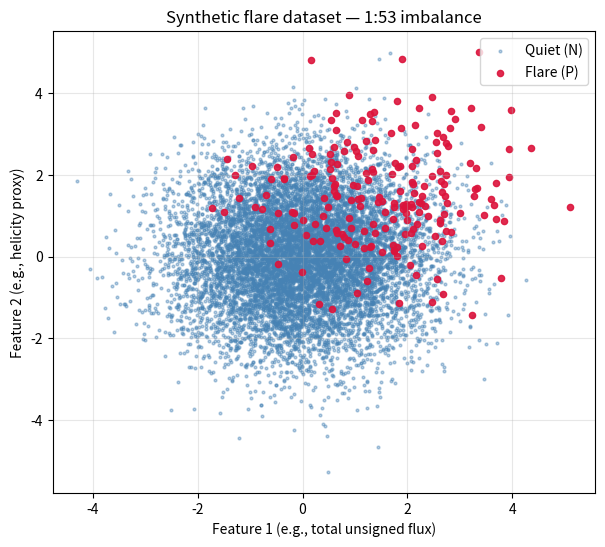
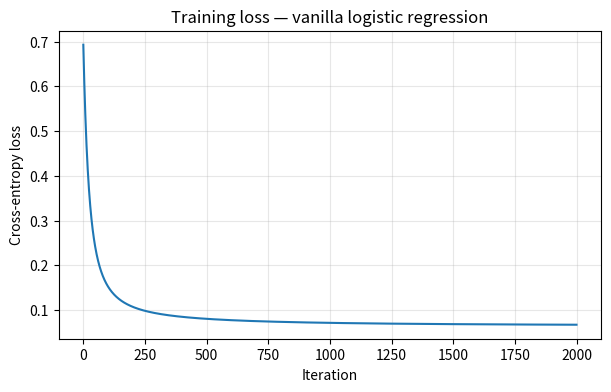
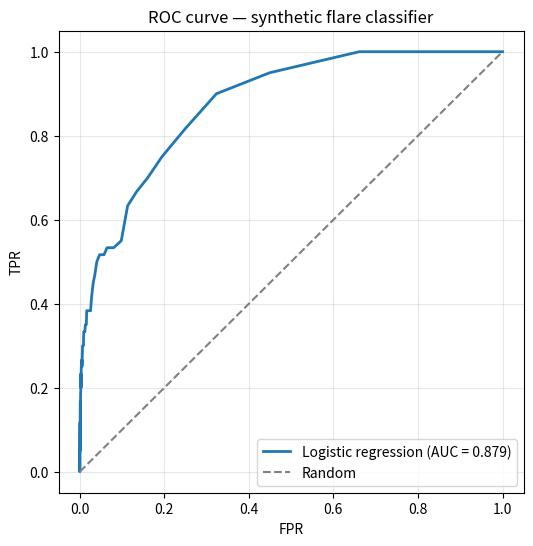
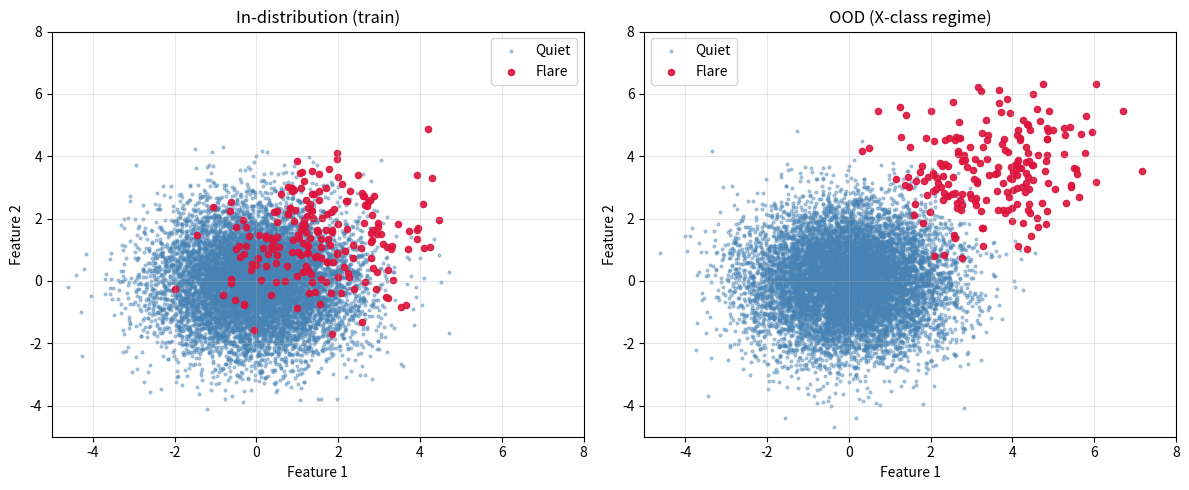
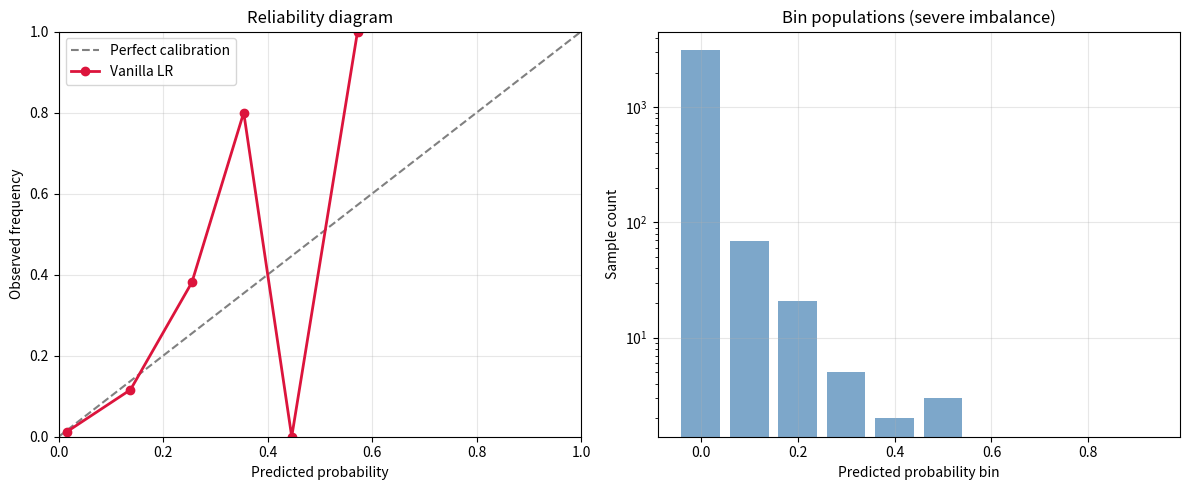

These figures' Python source, in order:
import numpy as np
import matplotlib.pyplot as plt
from numpy.random import default_rng

rng = default_rng(seed=42)


def make_flare_dataset(n_pos=200, imbalance_ratio=53, separation=1.5, noise=1.2, rng=rng):
    """Generate a synthetic flare-forecast dataset.

    Args:
        n_pos: Number of positive (flaring) samples.
        imbalance_ratio: N_negative / N_positive.
        separation: Mean shift of positives in feature space.
        noise: Standard deviation of feature noise.
        rng: NumPy random generator for reproducibility.

    Returns:
        Tuple of (X, y) where X has shape (N, 2) and y is binary {0, 1}.
    """
    n_neg = n_pos * imbalance_ratio
    # Negative class centered at origin
    X_neg = rng.normal(loc=0.0, scale=noise, size=(n_neg, 2))
    # Positive class shifted along the (1, 1) direction
    X_pos = rng.normal(loc=separation, scale=noise, size=(n_pos, 2))
    X = np.vstack([X_neg, X_pos])
    y = np.concatenate([np.zeros(n_neg), np.ones(n_pos)])
    # Shuffle
    perm = rng.permutation(len(y))
    return X[perm], y[perm]


X, y = make_flare_dataset(n_pos=200, imbalance_ratio=53, rng=rng)
print(f"Total samples: {len(y)}")
print(f"Positives: {int(y.sum())}, Negatives: {int((1 - y).sum())}")
print(f"Imbalance ratio (N/P): {(1 - y).sum() / y.sum():.1f}")

fig, ax = plt.subplots(figsize=(7, 6))
ax.scatter(X[y == 0, 0], X[y == 0, 1], s=4, alpha=0.4, label='Quiet (N)', c='steelblue')
ax.scatter(X[y == 1, 0], X[y == 1, 1], s=20, alpha=0.9, label='Flare (P)', c='crimson')
ax.set_xlabel('Feature 1 (e.g., total unsigned flux)')
ax.set_ylabel('Feature 2 (e.g., helicity proxy)')
ax.set_title('Synthetic flare dataset — 1:53 imbalance')
ax.legend()
ax.grid(alpha=0.3)
plt.show()

def sigmoid(z):
    """Numerically stable logistic sigmoid.

    Args:
        z: Input array.

    Returns:
        Element-wise sigmoid in (0, 1).
    """
    return np.where(z >= 0, 1.0 / (1.0 + np.exp(-z)), np.exp(z) / (1.0 + np.exp(z)))


def cross_entropy(y_true, y_prob, eps=1e-12):
    """Binary cross-entropy loss (Camporeale Eq. 5).

    Args:
        y_true: Ground-truth labels in {0, 1}.
        y_prob: Predicted probabilities in [0, 1].
        eps: Numerical stability clip.

    Returns:
        Mean cross-entropy across samples.
    """
    p = np.clip(y_prob, eps, 1 - eps)
    return float(np.mean(-(y_true * np.log(p) + (1 - y_true) * np.log(1 - p))))


def fit_logistic(X, y, lr=0.05, n_iter=2000, class_weight=None):
    """Fit logistic regression by gradient descent.

    Args:
        X: Feature matrix of shape (N, D).
        y: Binary labels of length N.
        lr: Learning rate.
        n_iter: Number of gradient-descent iterations.
        class_weight: Optional dict mapping {0: w0, 1: w1} to reweight samples.

    Returns:
        Tuple (w, b, loss_history) with weights, bias, and loss trace.
    """
    N, D = X.shape
    w = np.zeros(D)
    b = 0.0
    if class_weight is None:
        sample_weight = np.ones(N)
    else:
        sample_weight = np.where(y == 1, class_weight[1], class_weight[0])
    losses = []
    for _ in range(n_iter):
        z = X @ w + b
        p = sigmoid(z)
        # Weighted gradient
        err = (p - y) * sample_weight
        grad_w = X.T @ err / N
        grad_b = err.sum() / N
        w -= lr * grad_w
        b -= lr * grad_b
        losses.append(cross_entropy(y, p))
    return w, b, losses


# Stratified random split
def stratified_split(X, y, test_frac=0.3, rng=rng):
    """Stratified train/test split preserving class ratio."""
    idx_pos = np.where(y == 1)[0]
    idx_neg = np.where(y == 0)[0]
    rng.shuffle(idx_pos)
    rng.shuffle(idx_neg)
    n_pos_test = int(len(idx_pos) * test_frac)
    n_neg_test = int(len(idx_neg) * test_frac)
    test_idx = np.concatenate([idx_pos[:n_pos_test], idx_neg[:n_neg_test]])
    train_idx = np.concatenate([idx_pos[n_pos_test:], idx_neg[n_neg_test:]])
    rng.shuffle(test_idx)
    rng.shuffle(train_idx)
    return X[train_idx], y[train_idx], X[test_idx], y[test_idx]


X_train, y_train, X_test, y_test = stratified_split(X, y)
w, b, losses = fit_logistic(X_train, y_train, lr=0.1, n_iter=2000)
print(f"Train CE: {losses[-1]:.4f}")
p_test = sigmoid(X_test @ w + b)
print(f"Test  CE: {cross_entropy(y_test, p_test):.4f}")

fig, ax = plt.subplots(figsize=(7, 4))
ax.plot(losses)
ax.set_xlabel('Iteration'); ax.set_ylabel('Cross-entropy loss')
ax.set_title('Training loss — vanilla logistic regression')
ax.grid(alpha=0.3)
plt.show()

def confusion(y_true, y_pred):
    """2x2 confusion counts. Order: TP, FN, FP, TN.

    Args:
        y_true: Binary ground truth.
        y_pred: Binary predictions (after thresholding).

    Returns:
        Dict with TP, FN, FP, TN as integers.
    """
    tp = int(((y_pred == 1) & (y_true == 1)).sum())
    fn = int(((y_pred == 0) & (y_true == 1)).sum())
    fp = int(((y_pred == 1) & (y_true == 0)).sum())
    tn = int(((y_pred == 0) & (y_true == 0)).sum())
    return {'TP': tp, 'FN': fn, 'FP': fp, 'TN': tn}


def metrics(y_true, y_prob, threshold=0.5):
    """Compute Camporeale Table 3 metrics.

    Args:
        y_true: Binary ground-truth labels.
        y_prob: Predicted probabilities.
        threshold: Decision threshold for binary predictions.

    Returns:
        Dict containing TPR, FPR, ACC, TSS, HSS2, Brier.
    """
    y_pred = (y_prob >= threshold).astype(int)
    c = confusion(y_true, y_pred)
    tp, fn, fp, tn = c['TP'], c['FN'], c['FP'], c['TN']
    p_tot = tp + fn
    n_tot = fp + tn
    tpr = tp / p_tot if p_tot > 0 else 0.0
    fpr = fp / n_tot if n_tot > 0 else 0.0
    acc = (tp + tn) / (p_tot + n_tot)
    tss = tpr - fpr
    denom = p_tot * (fn + tn) + n_tot * (tp + fp)
    hss2 = 2 * (tp * tn - fn * fp) / denom if denom > 0 else 0.0
    brier = float(np.mean((y_prob - y_true) ** 2))
    return {'TPR': tpr, 'FPR': fpr, 'ACC': acc, 'TSS': tss, 'HSS2': hss2, 'Brier': brier}


def roc_curve_and_auc(y_true, y_prob, n_thresh=200):
    """Compute ROC curve and AUC via numpy.trapezoid.

    Args:
        y_true: Binary ground-truth labels.
        y_prob: Predicted probabilities.
        n_thresh: Number of thresholds spanning [0, 1].

    Returns:
        Tuple (fpr_array, tpr_array, auc) with arrays sorted by ascending FPR.
    """
    thresholds = np.linspace(0.0, 1.0, n_thresh)
    fprs, tprs = [], []
    for t in thresholds:
        m = metrics(y_true, y_prob, threshold=t)
        fprs.append(m['FPR'])
        tprs.append(m['TPR'])
    # Sort by FPR for trapezoid integration
    order = np.argsort(fprs)
    fprs = np.array(fprs)[order]
    tprs = np.array(tprs)[order]
    auc = float(np.trapezoid(tprs, fprs))
    return fprs, tprs, auc


m_default = metrics(y_test, p_test, threshold=0.5)
print('Threshold = 0.5 (default):')
for k, v in m_default.items():
    print(f'  {k:6s} = {v:.4f}')

# Always-quiet baseline — Camporeale's pedagogical example
p_quiet = np.zeros_like(y_test)
m_quiet = metrics(y_test, p_quiet, threshold=0.5)
print('\nAlways-quiet baseline (illustrates accuracy paradox):')
for k, v in m_quiet.items():
    print(f'  {k:6s} = {v:.4f}')

fprs, tprs, auc = roc_curve_and_auc(y_test, p_test)
print(f'\nROC-AUC = {auc:.4f}')

fig, ax = plt.subplots(figsize=(6, 6))
ax.plot(fprs, tprs, lw=2, label=f'Logistic regression (AUC = {auc:.3f})')
ax.plot([0, 1], [0, 1], '--', color='gray', label='Random')
ax.set_xlabel('FPR'); ax.set_ylabel('TPR')
ax.set_title('ROC curve — synthetic flare classifier')
ax.legend(); ax.grid(alpha=0.3)
plt.show()

# Class-weighted training: positives weighted by inverse frequency
imbalance = (1 - y_train).sum() / y_train.sum()
w_w, b_w, losses_w = fit_logistic(
    X_train, y_train, lr=0.1, n_iter=2000,
    class_weight={0: 1.0, 1: imbalance},
)
p_test_w = sigmoid(X_test @ w_w + b_w)


def tss_optimal_threshold(y_true, y_prob, n_thresh=200):
    """Find the threshold that maximizes TSS.

    Args:
        y_true: Binary ground truth.
        y_prob: Predicted probabilities.
        n_thresh: Number of candidate thresholds in [0, 1].

    Returns:
        Tuple (best_threshold, best_tss).
    """
    ts = np.linspace(0.01, 0.99, n_thresh)
    best_t, best_tss = 0.5, -1.0
    for t in ts:
        m = metrics(y_true, y_prob, threshold=t)
        if m['TSS'] > best_tss:
            best_tss = m['TSS']
            best_t = t
    return best_t, best_tss


best_t, best_tss = tss_optimal_threshold(y_test, p_test)
print(f'Vanilla LR  — TSS-optimal threshold = {best_t:.3f}, TSS = {best_tss:.3f}')
best_t_w, best_tss_w = tss_optimal_threshold(y_test, p_test_w)
print(f'Weighted LR — TSS-optimal threshold = {best_t_w:.3f}, TSS = {best_tss_w:.3f}')

# Compare metrics across configurations
configs = {
    'Vanilla, t=0.5': metrics(y_test, p_test, 0.5),
    'Vanilla, TSS-opt': metrics(y_test, p_test, best_t),
    'Weighted, t=0.5': metrics(y_test, p_test_w, 0.5),
    'Weighted, TSS-opt': metrics(y_test, p_test_w, best_t_w),
}
print('\nComparison table:')
print(f"{'Config':<22s} {'TPR':>6s} {'FPR':>6s} {'ACC':>6s} {'TSS':>6s} {'HSS2':>6s} {'Brier':>7s}")
for name, m in configs.items():
    print(f"{name:<22s} {m['TPR']:>6.3f} {m['FPR']:>6.3f} {m['ACC']:>6.3f} {m['TSS']:>6.3f} {m['HSS2']:>6.3f} {m['Brier']:>7.4f}")

# In-distribution training: separation = 1.5
X_id, y_id = make_flare_dataset(n_pos=200, separation=1.5, rng=default_rng(seed=1))
# Out-of-distribution test: separation = 3.5 (much stronger flares)
X_ood, y_ood = make_flare_dataset(n_pos=200, separation=3.5, rng=default_rng(seed=2))

w_id, b_id, _ = fit_logistic(X_id, y_id, lr=0.1, n_iter=2000)

p_id = sigmoid(X_id @ w_id + b_id)
p_ood = sigmoid(X_ood @ w_id + b_id)

m_id = metrics(y_id, p_id, threshold=0.5)
m_ood = metrics(y_ood, p_ood, threshold=0.5)

print('Trained on separation=1.5 (in-distribution flares):')
print(f"  In-dist  TSS = {m_id['TSS']:.3f}, Brier = {m_id['Brier']:.4f}")
print(f"  Out-dist TSS = {m_ood['TSS']:.3f}, Brier = {m_ood['Brier']:.4f}")
print('Note: TSS may stay high but Brier degrades (over-confidence on unfamiliar regime).')

# Visualize the shifted distribution
fig, axes = plt.subplots(1, 2, figsize=(12, 5))
for ax, (X_, y_, ttl) in zip(axes, [(X_id, y_id, 'In-distribution (train)'),
                                      (X_ood, y_ood, 'OOD (X-class regime)')]):
    ax.scatter(X_[y_ == 0, 0], X_[y_ == 0, 1], s=4, alpha=0.4, c='steelblue', label='Quiet')
    ax.scatter(X_[y_ == 1, 0], X_[y_ == 1, 1], s=20, alpha=0.9, c='crimson', label='Flare')
    ax.set_title(ttl); ax.set_xlabel('Feature 1'); ax.set_ylabel('Feature 2')
    ax.legend(); ax.grid(alpha=0.3)
    ax.set_xlim(-5, 8); ax.set_ylim(-5, 8)
plt.tight_layout(); plt.show()

def conformal_calibrate(y_cal, p_cal, alpha=0.1):
    """Compute the conformal quantile from calibration set.

    Args:
        y_cal: Calibration ground-truth labels.
        p_cal: Predicted probability of class 1 on calibration set.
        alpha: Miscoverage level (e.g., 0.1 for 90% coverage).

    Returns:
        Quantile threshold q used to construct prediction sets.
    """
    # Non-conformity score: 1 - probability of true class
    p_true = np.where(y_cal == 1, p_cal, 1 - p_cal)
    scores = 1.0 - p_true
    n = len(scores)
    # Conformal correction (n+1)/n
    q_level = np.ceil((n + 1) * (1 - alpha)) / n
    q_level = min(q_level, 1.0)
    return float(np.quantile(scores, q_level, method='higher'))


def conformal_predict(p_test, q):
    """Build prediction sets from test probabilities and a calibrated quantile.

    Args:
        p_test: Predicted probability of class 1 on test set, shape (N,).
        q: Conformal quantile threshold.

    Returns:
        2D boolean array of shape (N, 2): set[i, 0] True if class 0 included, etc.
    """
    # Score of class 1 = 1 - p_test; score of class 0 = 1 - (1 - p_test) = p_test
    score0 = p_test  # for class 0
    score1 = 1.0 - p_test  # for class 1
    include0 = score0 <= q
    include1 = score1 <= q
    return np.stack([include0, include1], axis=1)


# Re-split: train / calibration / test
X_tr, y_tr, X_rest, y_rest = stratified_split(X, y, test_frac=0.5, rng=default_rng(seed=7))
X_cal, y_cal, X_te, y_te = stratified_split(X_rest, y_rest, test_frac=0.5, rng=default_rng(seed=8))

w_c, b_c, _ = fit_logistic(X_tr, y_tr, lr=0.1, n_iter=2000)
p_cal = sigmoid(X_cal @ w_c + b_c)
p_te = sigmoid(X_te @ w_c + b_c)

for alpha in [0.05, 0.1, 0.2]:
    q = conformal_calibrate(y_cal, p_cal, alpha=alpha)
    pred_sets = conformal_predict(p_te, q)
    # Coverage = fraction of test samples whose true class is in the predicted set
    covered = pred_sets[np.arange(len(y_te)), y_te.astype(int)]
    coverage = covered.mean()
    avg_set_size = pred_sets.sum(axis=1).mean()
    print(f'alpha={alpha:.2f}: q={q:.3f}, coverage={coverage:.3f} (target {1-alpha:.2f}), avg set size={avg_set_size:.2f}')

def reliability_curve(y_true, y_prob, n_bins=10):
    """Compute reliability (calibration) curve.

    Args:
        y_true: Binary ground truth.
        y_prob: Predicted probabilities.
        n_bins: Number of probability bins in [0, 1].

    Returns:
        Tuple (mean_pred_per_bin, observed_freq_per_bin, count_per_bin).
    """
    edges = np.linspace(0, 1, n_bins + 1)
    mean_pred = []
    obs_freq = []
    counts = []
    for i in range(n_bins):
        mask = (y_prob >= edges[i]) & (y_prob < edges[i + 1])
        if i == n_bins - 1:
            mask = (y_prob >= edges[i]) & (y_prob <= edges[i + 1])
        if mask.sum() == 0:
            mean_pred.append(np.nan); obs_freq.append(np.nan); counts.append(0)
            continue
        mean_pred.append(y_prob[mask].mean())
        obs_freq.append(y_true[mask].mean())
        counts.append(int(mask.sum()))
    return np.array(mean_pred), np.array(obs_freq), np.array(counts)


mean_pred, obs_freq, counts = reliability_curve(y_test, p_test, n_bins=10)

fig, (ax1, ax2) = plt.subplots(1, 2, figsize=(12, 5))
valid = ~np.isnan(mean_pred)
ax1.plot([0, 1], [0, 1], '--', color='gray', label='Perfect calibration')
ax1.plot(mean_pred[valid], obs_freq[valid], 'o-', lw=2, color='crimson', label='Vanilla LR')
ax1.set_xlabel('Predicted probability'); ax1.set_ylabel('Observed frequency')
ax1.set_title('Reliability diagram')
ax1.legend(); ax1.grid(alpha=0.3); ax1.set_xlim(0, 1); ax1.set_ylim(0, 1)

ax2.bar(np.arange(len(counts)) / len(counts), counts, width=0.08, color='steelblue', alpha=0.7)
ax2.set_xlabel('Predicted probability bin'); ax2.set_ylabel('Sample count')
ax2.set_title('Bin populations (severe imbalance)')
ax2.set_yscale('log'); ax2.grid(alpha=0.3)
plt.tight_layout(); plt.show()

print(f'Brier score (vanilla LR) = {metrics(y_test, p_test, 0.5)["Brier"]:.4f}')
print('Note: severe class imbalance pushes most predictions toward 0,')
print('so calibration must be assessed on the few high-probability bins.')
